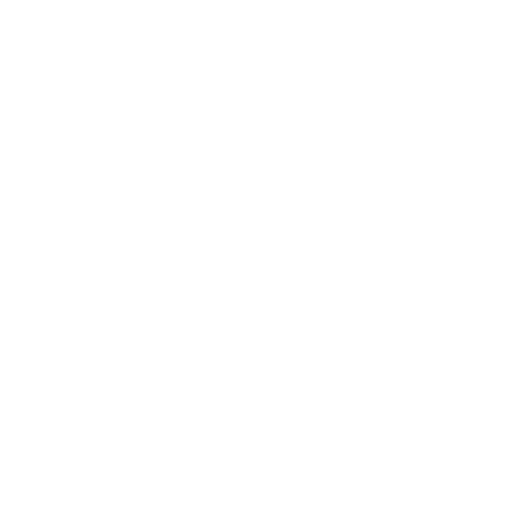
t = 0.00 s
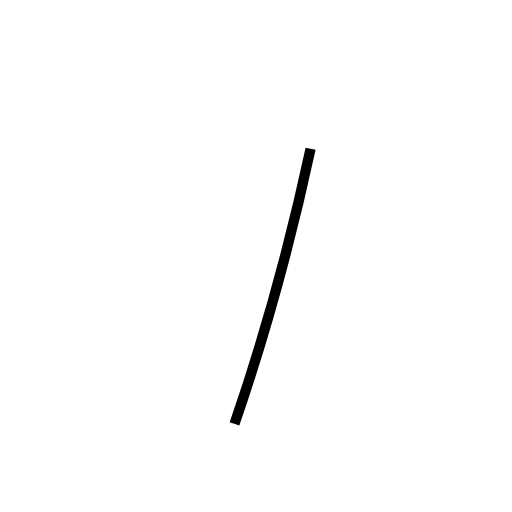
t = 0.84 s
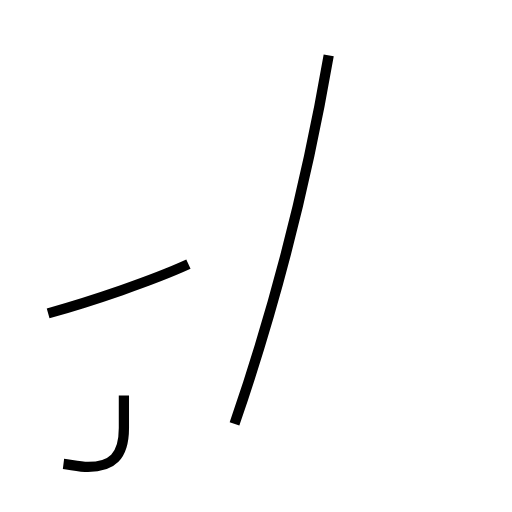
t = 1.90 s
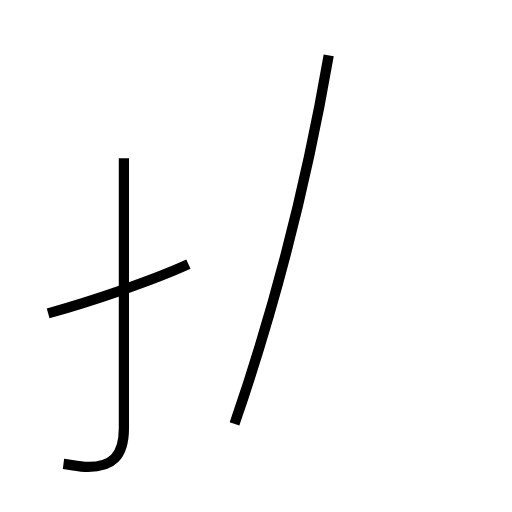
t = 2.59 s
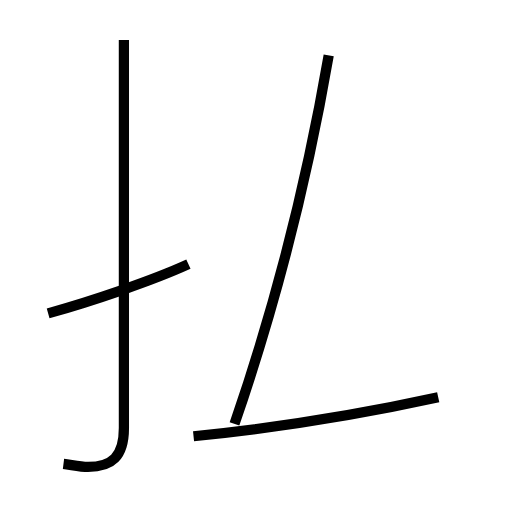
t = 3.67 s
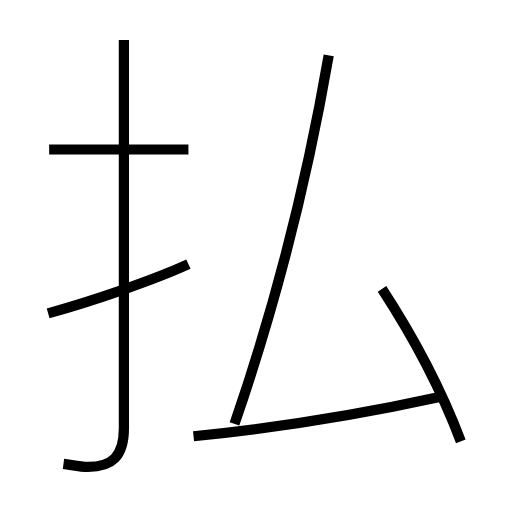
t = 4.58 s

The animated SVG that drew these frames (rendered in a browser with its animation timeline set to each time). Animation: 6 SMIL elements (animate=6); one cycle of 4.58 s.

<?xml version='1.0' encoding='utf-8'?>
<svg viewBox="0.0 -6.0 50.0 50.0" version="1.1" xmlns="http://www.w3.org/2000/svg"><rect x="-1000" y="-1000" width="2000" height="2000" stroke="white" fill="white" /><g style="fill:none;stroke:#000000;stroke-width:1"><path d="M 22.9 -2.6 C 26.9 -14.2 30.1 -27.0 32.1 -38.6 " transform="translate(0.0 38.0)" stroke-dasharray="37.195345454679746" stroke-dashoffset="37.195345454679746"><animate attributeName="stroke-dashoffset" from="37.195345454679746" to="0" dur="1.1158603636403923s" begin="0s" fill="freeze" /></path><path d="M 4.7 -13.4 C 9.0 -14.6 14.9 -16.6 18.4 -18.2 " transform="translate(0.0 38.0)" stroke-dasharray="14.52803886168642" stroke-dashoffset="14.52803886168642"><animate attributeName="stroke-dashoffset" from="14.52803886168642" to="0" dur="0.43584116585059257s" begin="1.1158603636403923s" fill="freeze" /></path><path d="M 6.2 1.3 C 7.0 1.4 7.8 1.6 8.6 1.6 C 10.9 1.6 12.1 0.6 12.1 -2.2 L 12.1 -40.1 " transform="translate(0.0 38.0)" stroke-dasharray="46.302468099101546" stroke-dashoffset="46.302468099101546"><animate attributeName="stroke-dashoffset" from="46.302468099101546" to="0" dur="1.3890740429730464s" begin="1.5517015294909848s" fill="freeze" /></path><path d="M 18.9 -1.4 C 26.9 -2.2 34.6 -3.4 42.8 -5.2 " transform="translate(0.0 38.0)" stroke-dasharray="24.21427541648486" stroke-dashoffset="24.21427541648486"><animate attributeName="stroke-dashoffset" from="24.21427541648486" to="0" dur="0.7264282624945457s" begin="2.940775572464031s" fill="freeze" /></path><path d="M 18.4 -29.4 L 4.8 -29.4 " transform="translate(0.0 38.0)" stroke-dasharray="13.599999999999998" stroke-dashoffset="13.599999999999998"><animate attributeName="stroke-dashoffset" from="13.599999999999998" to="0" dur="0.4079999999999999s" begin="3.6672038349585767s" fill="freeze" /></path><path d="M 45.0 -0.9 C 43.0 -6.2 40.3 -11.2 37.3 -15.8" transform="translate(0.0 38.0)" stroke-dasharray="16.80488503664938" stroke-dashoffset="16.80488503664938"><animate attributeName="stroke-dashoffset" from="16.80488503664938" to="0" dur="0.5041465510994814s" begin="4.075203834958577s" fill="freeze" /></path></g></svg>
